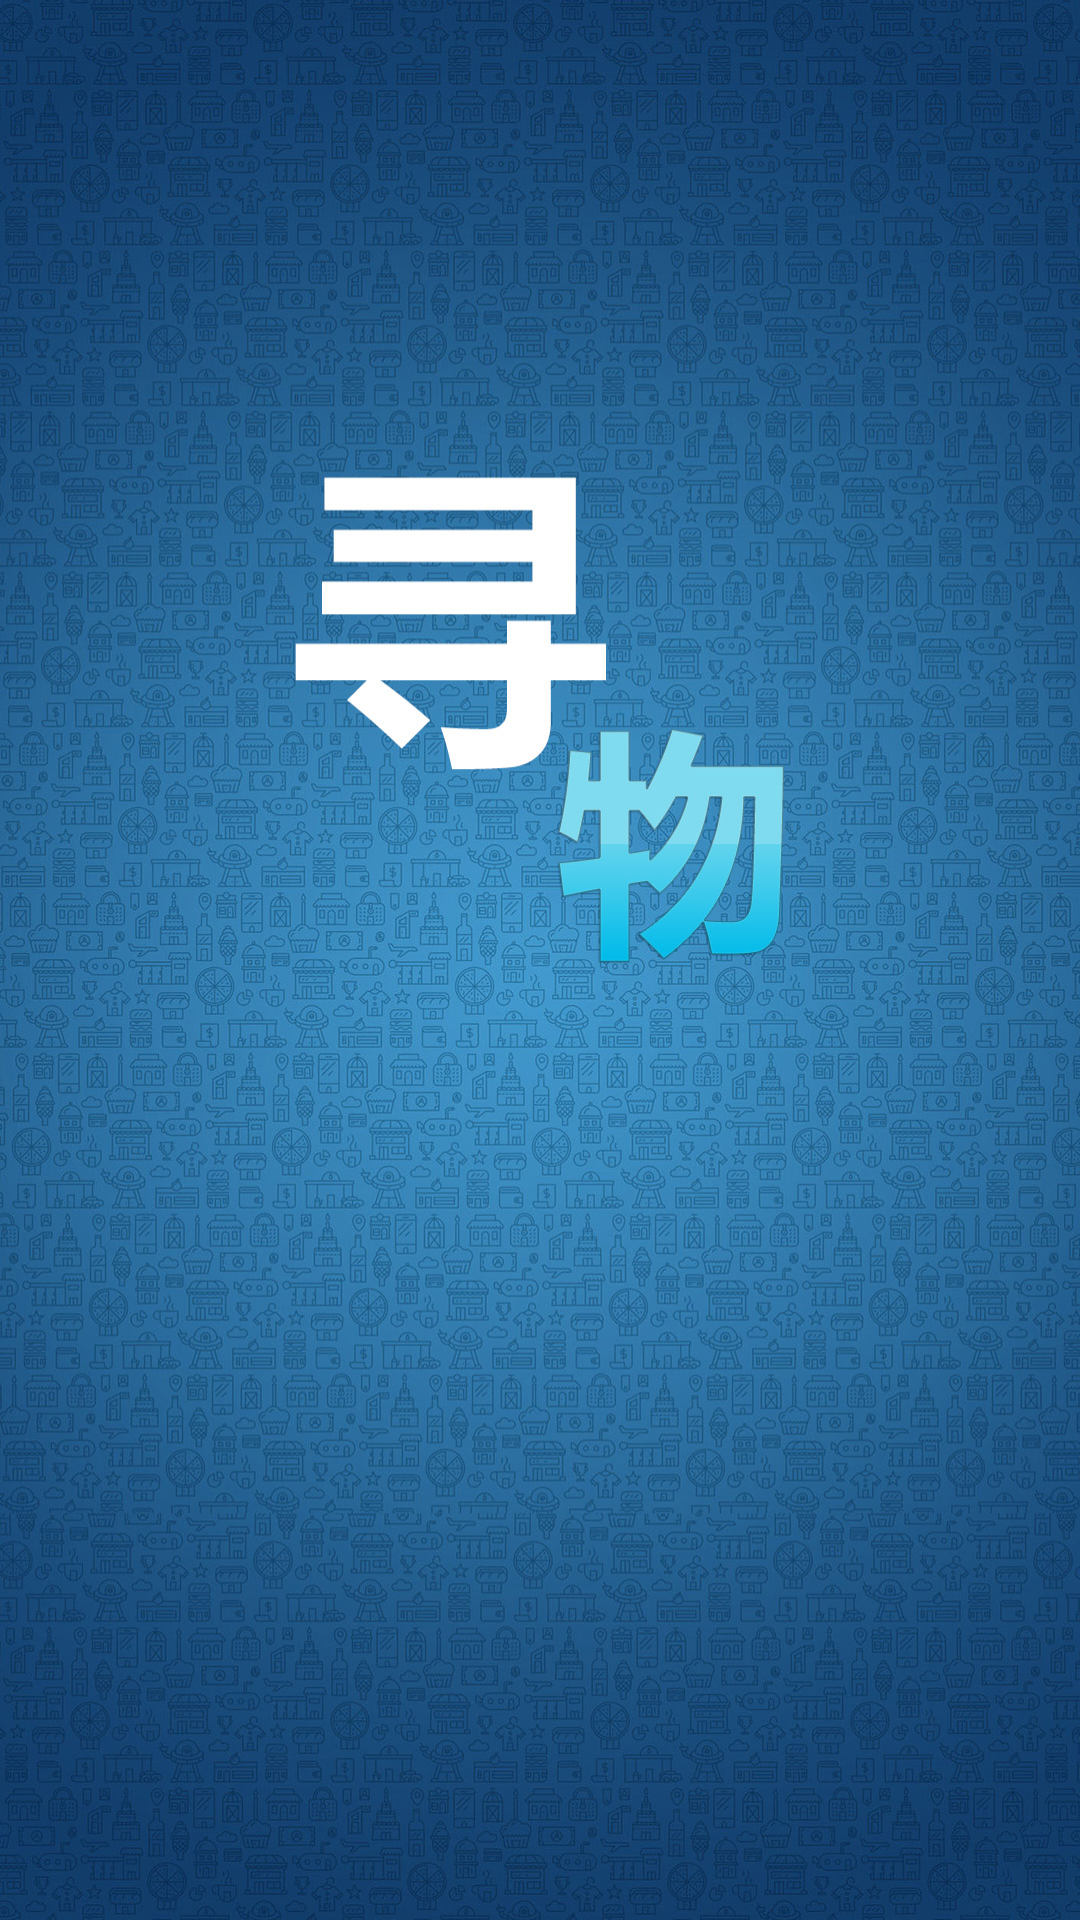

Android layout source for this screen:
<!-- AndroidManifest.xml: application theme AppTheme -->
<!-- res/layout/activity_splash.xml -->
<?xml version="1.0" encoding="utf-8"?>
<RelativeLayout xmlns:android="http://schemas.android.com/apk/res/android"
              android:layout_width="match_parent"
              android:layout_height="match_parent">
    <ImageView
        android:id="@+id/iv_splash"
        android:layout_width="match_parent"
        android:layout_height="match_parent"
        android:src="@drawable/splash"
        android:scaleType="fitXY"/>
</RelativeLayout>
<!-- resources referenced by this layout -->
<resources>
  <!-- drawable splash: jpeg bitmap (drawable-hdpi, 6492 bytes) -->
  <style name="AppTheme" parent="Theme.AppCompat.Light.NoActionBar">
          
          <item name="colorPrimary">@color/material_deep_teal_500</item>
          <item name="colorPrimaryDark">@color/material_deep_teal_500</item>
          <item name="colorAccent">@color/material_deep_teal_500</item>
      </style>
</resources>
